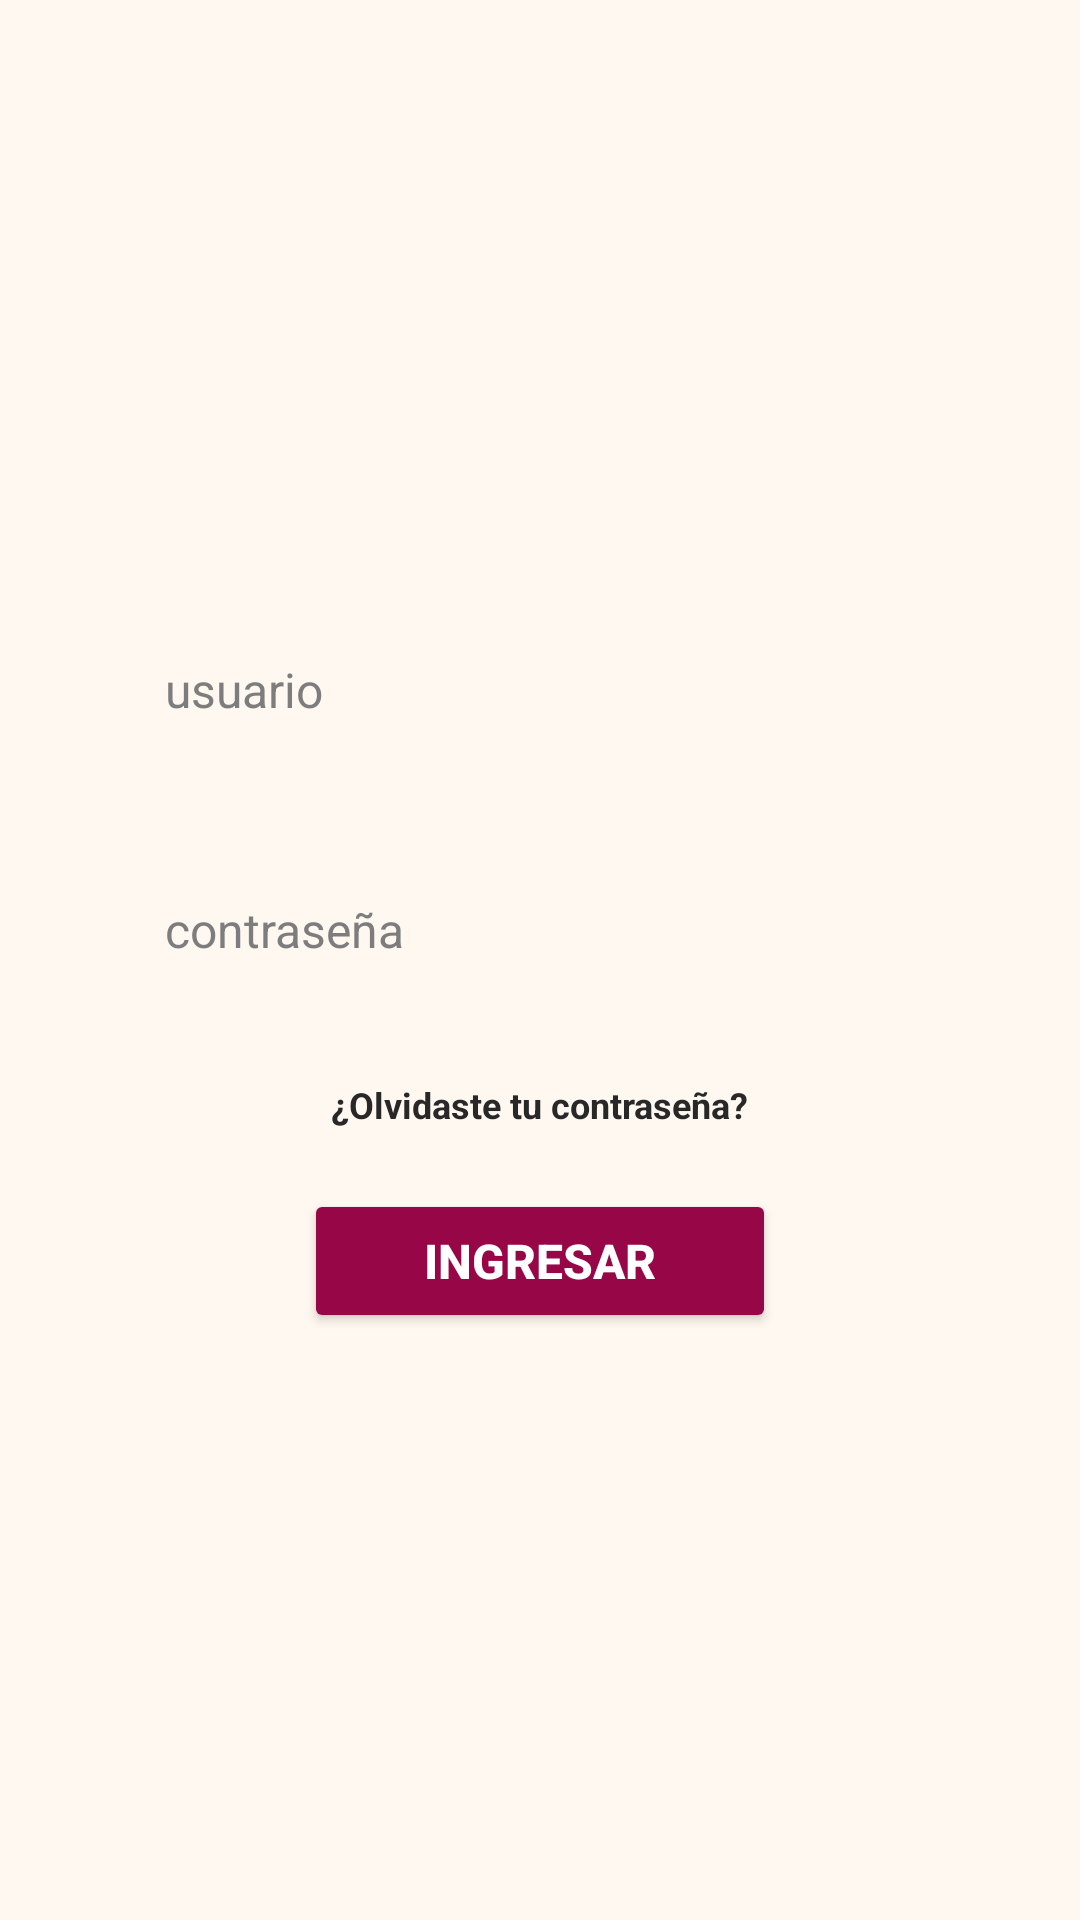

Reconstruct the res/layout file that produces this screen, plus the resources it refers to.
<!-- AndroidManifest.xml: application theme Theme.WarmiWallqa -->
<!-- res/layout/login.xml -->
<?xml version="1.0" encoding="utf-8"?>
<androidx.constraintlayout.widget.ConstraintLayout xmlns:android="http://schemas.android.com/apk/res/android"
    xmlns:app="http://schemas.android.com/apk/res-auto"
    xmlns:tools="http://schemas.android.com/tools"
    android:layout_width="match_parent"
    android:layout_height="match_parent"
    android:background="#FFF8F1"
    tools:context=".activities.authentication.Login">

    <EditText
        android:id="@+id/textUsuario"
        android:layout_width="300dp"
        android:layout_height="60dp"
        android:layout_marginTop="200dp"
        android:background="@drawable/border"
        android:ems="10"
        android:hint="@string/usuario"
        android:inputType="text"
        android:paddingHorizontal="25dp"
        android:textColor="@color/black"
        android:textColorHint="#7E7D7D"
        android:textSize="16sp"
        app:layout_constraintEnd_toEndOf="parent"
        app:layout_constraintStart_toStartOf="parent"
        app:layout_constraintTop_toTopOf="parent"/>

    <EditText
        android:id="@+id/textPassword"
        android:layout_width="300dp"
        android:layout_height="60dp"
        android:layout_marginTop="20dp"
        android:background="@drawable/border"
        android:ems="10"
        android:hint="@string/contraseña"
        android:inputType="textPassword"
        android:paddingHorizontal="25dp"
        android:textColor="@color/black"
        android:textColorHint="#7E7D7D"
        android:textSize="16sp"
        app:layout_constraintEnd_toEndOf="parent"
        app:layout_constraintStart_toStartOf="parent"
        app:layout_constraintTop_toBottomOf="@+id/textUsuario" />

    <TextView
        android:id="@+id/textNoPassword"
        android:layout_width="wrap_content"
        android:layout_height="wrap_content"
        android:layout_marginTop="20dp"
        android:text="@string/olvidaste_contraseña"
        android:textColor="#292828"
        android:textStyle="bold"
        android:textSize="12sp"
        app:layout_constraintEnd_toEndOf="parent"
        app:layout_constraintStart_toStartOf="parent"
        app:layout_constraintTop_toBottomOf="@+id/textPassword" />

    <Button
        android:id="@+id/loginButton"
        android:layout_width="wrap_content"
        android:layout_height="wrap_content"
        android:layout_marginTop="20dp"
        android:paddingHorizontal="40dp"
        android:paddingVertical="12dp"
        android:backgroundTint="#970747"
        android:text="@string/boton_ingresar"
        android:textColor="#ffffff"
        android:textStyle="bold"
        android:textSize="16sp"
        app:layout_constraintEnd_toEndOf="parent"
        app:layout_constraintStart_toStartOf="parent"
        app:layout_constraintTop_toBottomOf="@+id/textNoPassword" />


</androidx.constraintlayout.widget.ConstraintLayout>
<!-- resources referenced by this layout -->
<resources>
  <string name="boton_ingresar">INGRESAR</string>
  <string name="usuario">usuario</string>
  <style name="Theme.WarmiWallqa" parent="Base.Theme.WarmiWallqa" />
  <style name="Base.Theme.WarmiWallqa" parent="Theme.Material3.DayNight.NoActionBar">
          
          
      </style>
  <!-- not gathered from this repository: default colours our renderer supplied (Android Studio template values) -->
  <color name="black">#FF000000</color>
</resources>
